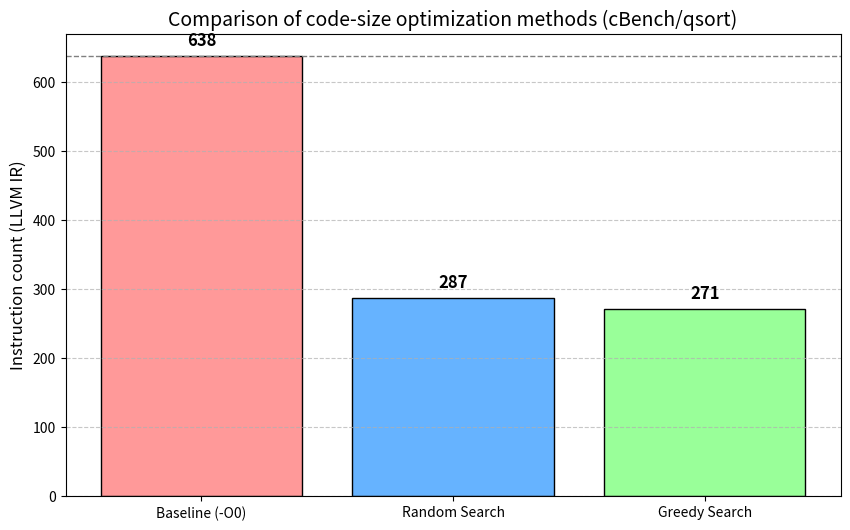

Python code for this plot:
# Legacy one-off chart from an early exploration run. The paper's figures
# come from scripts/generate_figures.py and generate_battery_figure.py.
# Kept for provenance only.
import matplotlib.pyplot as plt


def main():
    # Sample data from an early run
    labels = ["Baseline (-O0)", "Random Search", "Greedy Search"]
    values = [638, 287, 271]
    colors = ["#ff9999", "#66b3ff", "#99ff99"]  # red, blue, green

    plt.figure(figsize=(10, 6))
    bars = plt.bar(labels, values, color=colors, edgecolor="black")

    # Add value labels above each bar
    for bar in bars:
        yval = bar.get_height()
        plt.text(bar.get_x() + bar.get_width() / 2, yval + 10, int(yval),
                 ha="center", va="bottom", fontsize=12, fontweight="bold")

    plt.title("Comparison of code-size optimization methods (cBench/qsort)", fontsize=14)
    plt.ylabel("Instruction count (LLVM IR)", fontsize=12)
    plt.grid(axis="y", linestyle="--", alpha=0.7)

    # Reference line at the baseline
    plt.axhline(y=638, color="gray", linestyle="--", linewidth=1)

    plt.savefig("results.png")
    print("Chart saved as 'results.png'")


if __name__ == "__main__":
    main()
